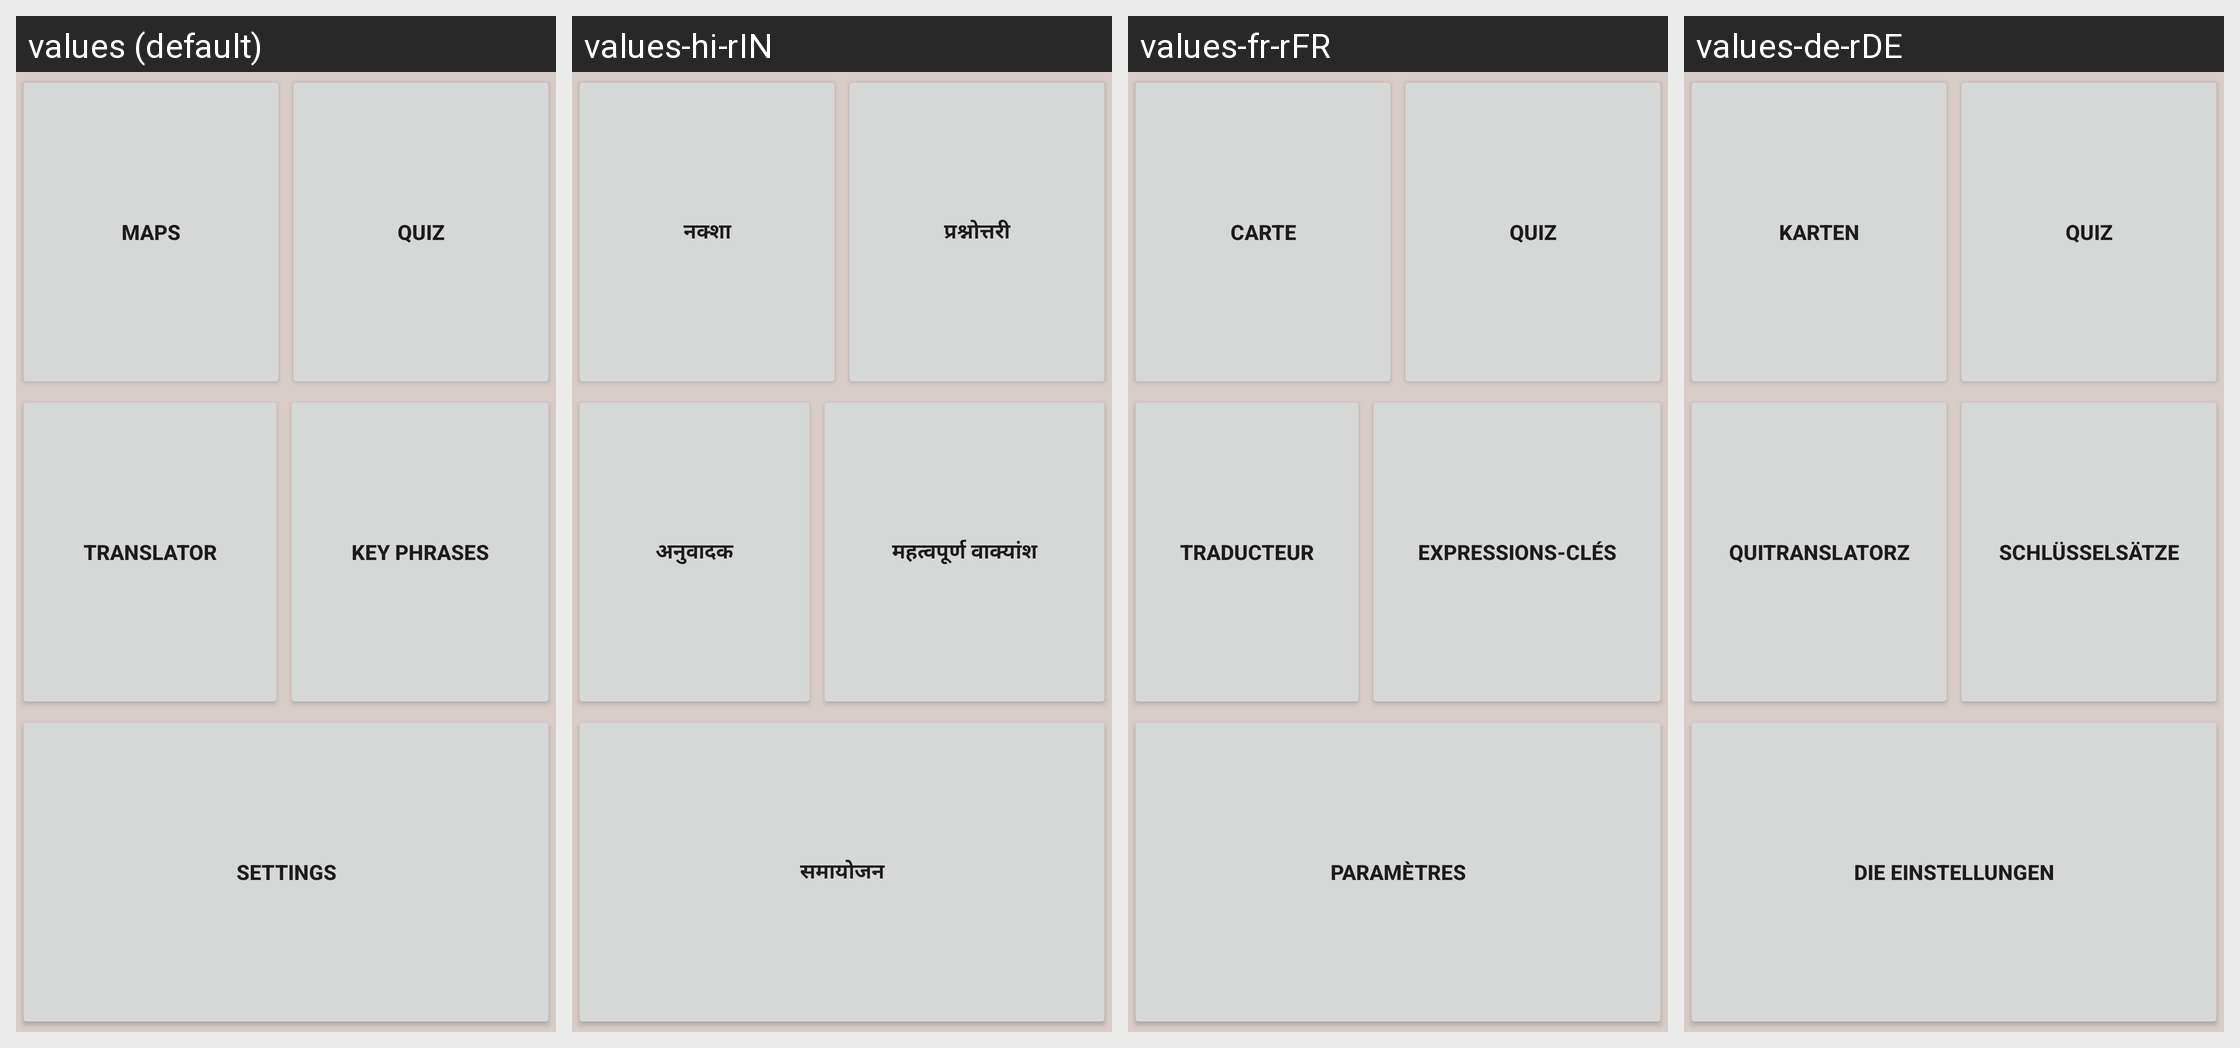

This grid shows one Android layout under several languages. Give, for every string resource on the screen, its name, the default text and each shown locale's text.
Android screen res/layout/home_fragment.xml rendered under 4 locales, left to right: values (default), values-hi-rIN, values-fr-rFR, values-de-rDE. Device: Nexus 5 (rendered at 1080×1920; each locale shown at half size, 540×960, under a caption strip naming it); theme Theme.Project.
Other locales in the repository, not shown: values-af-rZA, values-es-rAR, values-es-rMX, values-pt-rBR, values-zh-rCN.
Strings drawn on this screen, with the default value and each locale's value (text and hints the layout hard-codes, and strings that could not be matched under every locale, appear in the picture but are not listed):

maps
  values: Maps
  values-hi-rIN: नक्शा
  values-fr-rFR: Carte
  values-de-rDE: Karten

quiz
  values: Quiz
  values-hi-rIN: प्रश्नोत्तरी
  values-fr-rFR: Quiz
  values-de-rDE: Quiz

translator
  values: Translator
  values-hi-rIN: अनुवादक
  values-fr-rFR: Traducteur
  values-de-rDE: QuiTranslatorz

key_phrases
  values: Key Phrases
  values-hi-rIN: महत्वपूर्ण वाक्यांश
  values-fr-rFR: Expressions-clés
  values-de-rDE: Schlüsselsätze

settings
  values: Settings
  values-hi-rIN: समायोजन
  values-fr-rFR: Paramètres
  values-de-rDE: die Einstellungen
